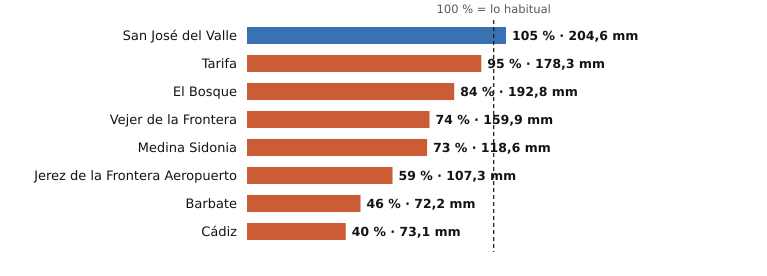

Source data for this figure (header and first rows):
estacion, provincia, indicativo, mm_otono, referencia_mm, pct, periodo_referencia, hasta, hora
San José del Valle, Cádiz, 5950X, 204.6, 194.1, 105, 2008-2025, 2026-11-27, 2
Tarifa, Cádiz, 6001, 178.3, 188.2, 95, 1991-2020, 2026-11-27, 2
El Bosque, Cádiz, 5941X, 192.8, 230.8, 84, 2008-2025, 2026-11-27, 1
Vejer de la Frontera, Cádiz, 5995B, 159.9, 215.2, 74, 1991-2020, 2026-11-27, 2
Medina Sidonia, Cádiz, 5983X, 118.6, 163.5, 73, 2006-2025, 2026-11-27, 1
Jerez de la Frontera Aeropuerto, Cádiz, 5960, 107.3, 183.3, 59, 1991-2020, 2026-11-27, 2
Barbate, Cádiz, 5996B, 72.2, 157.3, 46, 2010-2025, 2026-11-27, 1
Cádiz, Cádiz, 5973, 73.1, 181.4, 40, 1991-2020, 2026-11-27, 2
